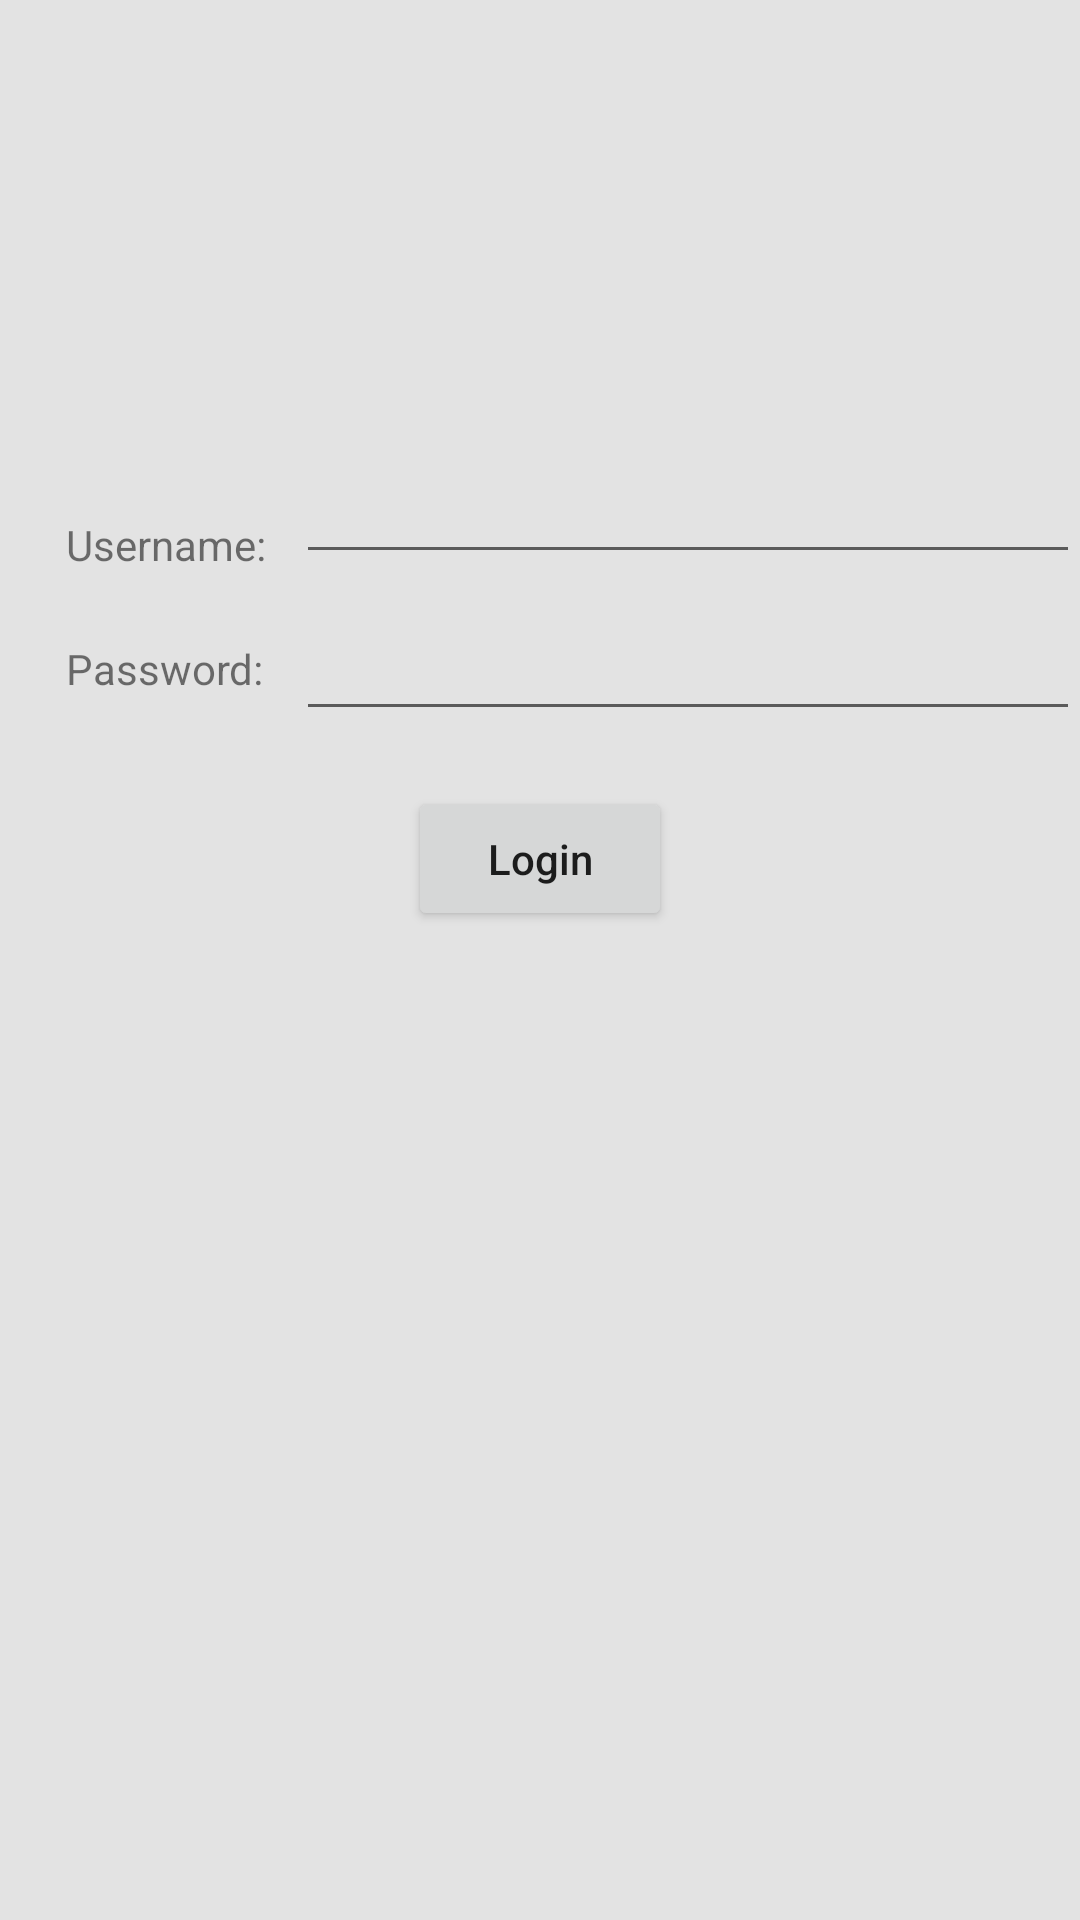

Write the Android layout XML for this screen, with the resource values it uses.
<!-- AndroidManifest.xml: application theme Theme.BasicsC40GSunWed -->
<!-- res/layout/activity_login.xml -->
<?xml version="1.0" encoding="utf-8"?>
<androidx.constraintlayout.widget.ConstraintLayout xmlns:android="http://schemas.android.com/apk/res/android"
    xmlns:app="http://schemas.android.com/apk/res-auto"
    xmlns:tools="http://schemas.android.com/tools"
    android:layout_width="match_parent"
    android:layout_height="match_parent"
    android:background="@color/color_bg">

    <TextView
        android:id="@+id/username_text"
        android:layout_width="wrap_content"
        android:layout_height="wrap_content"
        android:layout_margin="12dp"
        android:padding="10dp"

        android:text="@string/username"
        app:layout_constraintStart_toStartOf="parent"
        app:layout_constraintTop_toBottomOf="@id/user_image" />

    
    <EditText
        android:id="@+id/username_edit_text"
        android:layout_width="0dp"
        android:layout_height="wrap_content"
        app:layout_constraintEnd_toEndOf="parent"
        app:layout_constraintStart_toEndOf="@id/login_barrier"
        app:layout_constraintTop_toBottomOf="@id/user_image"
        tools:text="Mohamed Ahmed" />

    <TextView
        android:id="@+id/password_text"
        android:layout_width="wrap_content"
        android:layout_height="wrap_content"
        android:layout_margin="12dp"
        android:padding="10dp"
        android:text="@string/password"
        app:layout_constraintStart_toStartOf="parent"
        app:layout_constraintTop_toBottomOf="@id/username_edit_text" />

    <EditText
        android:layout_width="0dp"
        android:layout_height="wrap_content"
        android:inputType="textPassword"
        app:layout_constraintBottom_toBottomOf="@id/password_text"
        app:layout_constraintEnd_toEndOf="parent"
        app:layout_constraintStart_toEndOf="@id/login_barrier"
        app:layout_constraintTop_toTopOf="@id/password_text"
        tools:hint="type your password here ..." />

    <Button
        android:layout_width="wrap_content"
        android:layout_height="wrap_content"
        android:layout_margin="20dp"
        android:text="@string/login"
        android:textAllCaps="false"
        app:layout_constraintEnd_toEndOf="parent"
        app:layout_constraintStart_toStartOf="parent"
        app:layout_constraintTop_toBottomOf="@id/password_text" />

    <ImageView
        android:id="@+id/user_image"
        android:layout_width="wrap_content"
        android:layout_height="150dp"
        android:adjustViewBounds="true"
        android:src="@drawable/user_image"
        app:layout_constraintEnd_toEndOf="parent"
        app:layout_constraintStart_toStartOf="parent"
        app:layout_constraintTop_toTopOf="parent" />

    <androidx.constraintlayout.widget.Barrier
        android:id="@+id/login_barrier"
        android:layout_width="wrap_content"
        android:layout_height="wrap_content"
        app:barrierDirection="end"
        app:constraint_referenced_ids="username_text, password_text" />

    
</androidx.constraintlayout.widget.ConstraintLayout>
<!-- resources referenced by this layout -->
<resources>
  <color name="color_bg">#E3E3E3</color>
  <string name="login">Login</string>
  <string name="password">Password:</string>
  <string name="username">Username:</string>
  <style name="Theme.BasicsC40GSunWed" parent="Theme.MaterialComponents.DayNight.DarkActionBar">
          
          <item name="colorPrimary">@color/purple_500</item>
          <item name="colorPrimaryVariant">@color/purple_700</item>
          <item name="colorOnPrimary">@color/white</item>
          
          <item name="colorSecondary">@color/teal_200</item>
          <item name="colorSecondaryVariant">@color/teal_700</item>
          <item name="colorOnSecondary">@color/black</item>
          
          <item name="android:statusBarColor">?attr/colorPrimaryVariant</item>
          
      </style>
  <color name="purple_500">#FF6200EE</color>
  <color name="purple_700">#FF3700B3</color>
  <color name="white">#FFFFFFFF</color>
  <color name="teal_200">#FF03DAC5</color>
  <color name="teal_700">#FF018786</color>
  <color name="black">#FF000000</color>
</resources>
